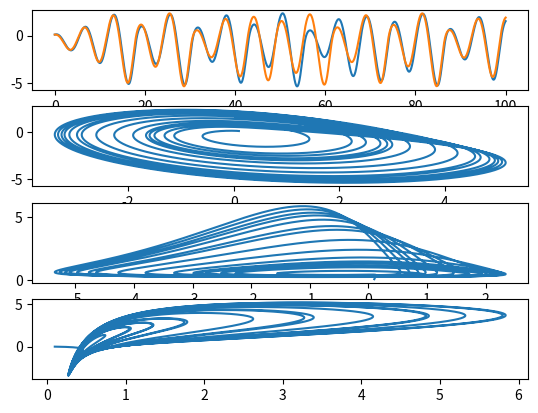

The script that saved this image:
import numpy as np 
import matplotlib.pyplot as plt
from scipy.integrate import odeint
def rossler(d,t):
    x,y,z=d
    u=np.array([-y-z,x+a*y,b+z*(x-c)])
    return u
b=2
c=4
a=0.4
x=0.1
y=0.1
z=0.1
x2=0.001
u1=[x,y,z]
u2=[x2,y,z]
t=np.linspace(0,100,10000)
sol1=odeint(rossler,u1,t)
sol2=odeint(rossler,u2,t)
plt.subplot(411)
plt.plot(t,sol1[:,1])
plt.plot(t,sol2[:,1])
plt.subplot(412)
plt.plot(sol1[:,0],sol1[:,1])
plt.subplot(413)
plt.plot(sol1[:,1],sol1[:,2])
plt.subplot(414)
plt.plot(sol2[:,2],sol2[:,0])
plt.show()